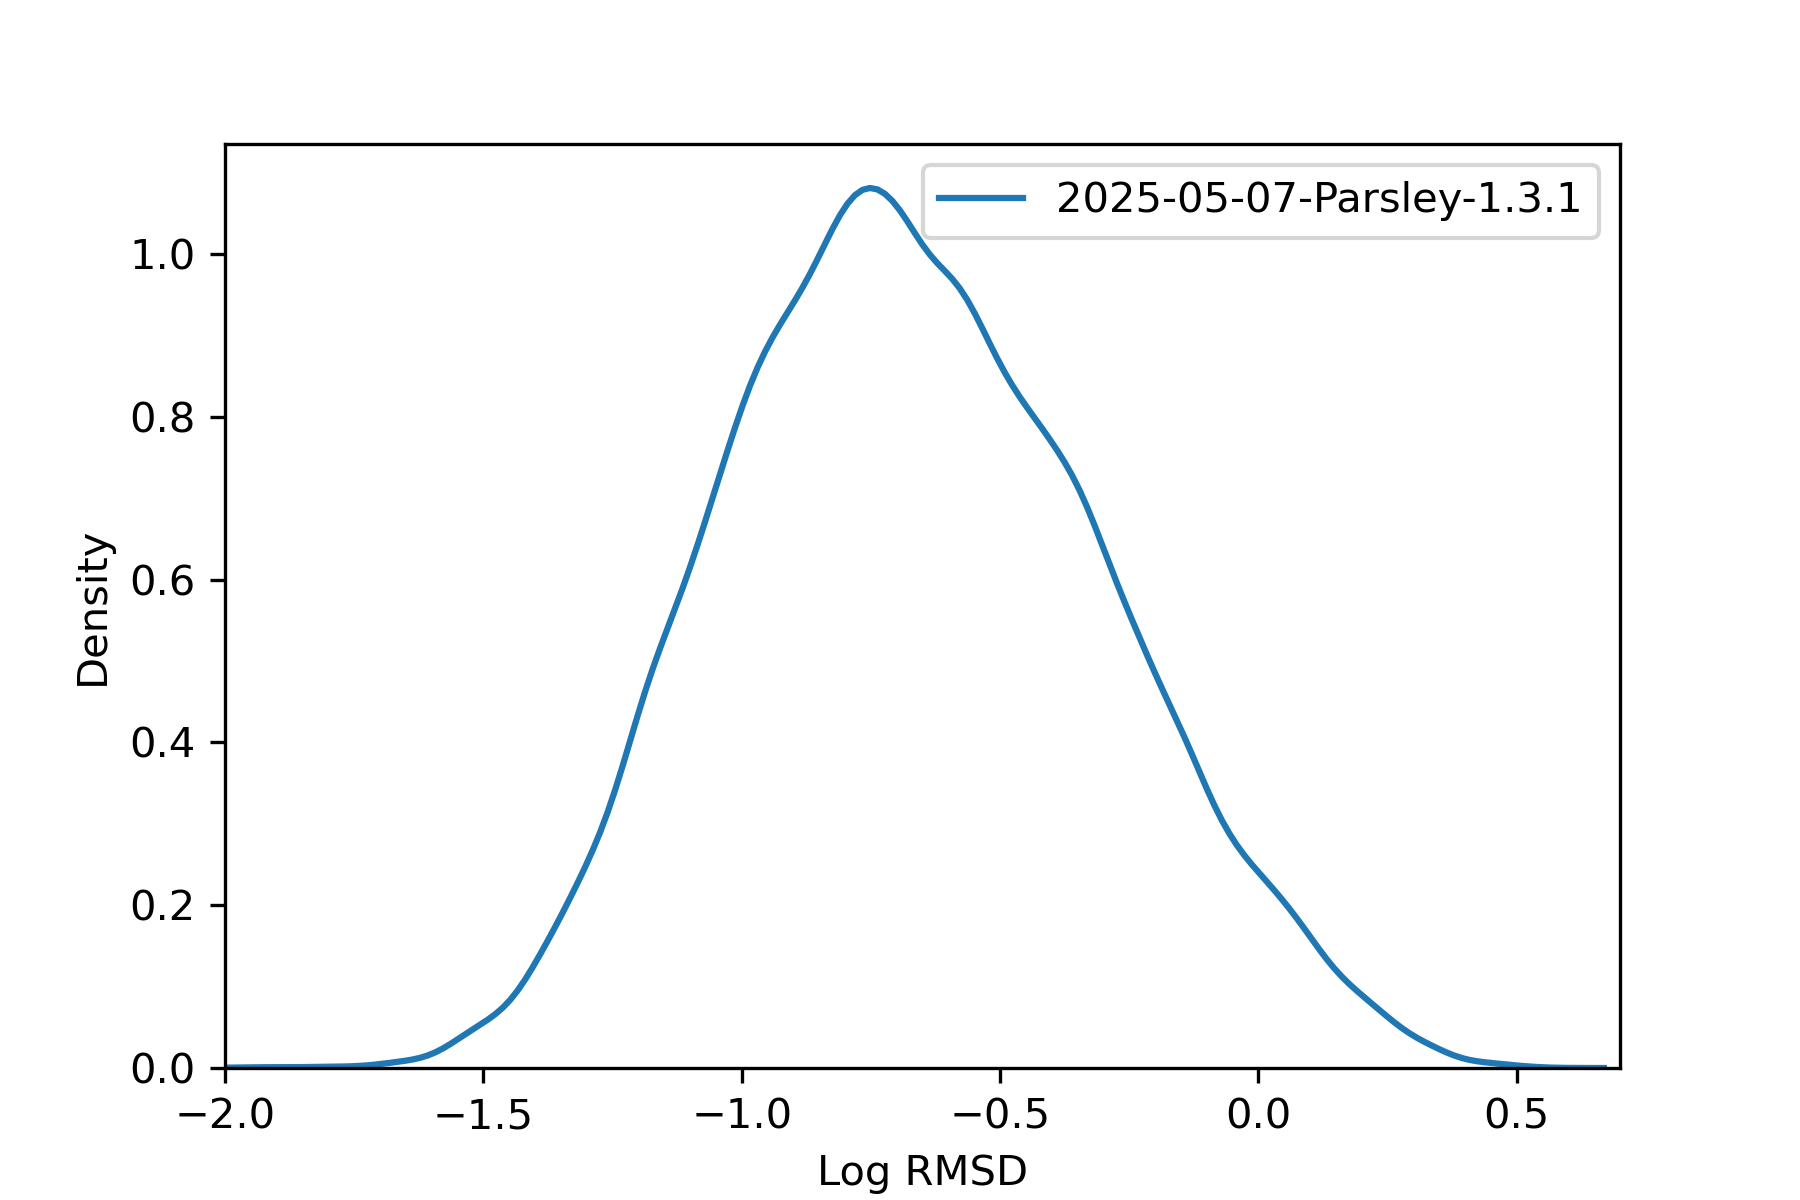

The file beside this chart, header and first rows:
, rmsd
36975451, 0.1982
36975452, 0.179
36975453, 0.2326
36975454, 0.2219
36975455, 0.1662
36975456, 0.3994
36991787, 0.5987
36991788, 0.6351
36991789, 0.8926
36991790, 0.06348
36991791, 0.4612
36991792, 0.5839
36991793, 1.022
36991794, 0.5669
36991795, 0.8872
36991796, 0.5492
36987706, 0.04772
36987707, 0.04782
36984387, 0.224
36984388, 0.2171
36984389, 0.1398
36973916, 0.08031
36973917, 0.07828
36973918, 0.2021
36973919, 0.2117
37014846, 0.1723
37014847, 0.4968
37014848, 0.4432
37014850, 0.1878
37014852, 0.2711
37014853, 0.7203
36991461, 0.2663
36991463, 0.3844
36991465, 0.07619
36991466, 0.2363
36991468, 0.2374
36969580, 0.02907
36969581, 0.02909
37016997, 0.03033
37015999, 0.1256
37016000, 0.1258
36972482, 0.3452
36972484, 0.3934
36972485, 0.05439
36972486, 0.3969
36972489, 0.05957
36973802, 0.1162
37016100, 0.2243
37016102, 0.2318
36974444, 0.1285
36968620, 0.4515
36968621, 0.2248
37013461, 0.7649
37013465, 1.311
37014214, 0.4548
37014215, 0.4503
37014216, 0.2097
37014217, 0.4588
37008313, 0.3111
37008314, 0.5573
... 64,414 more rows
